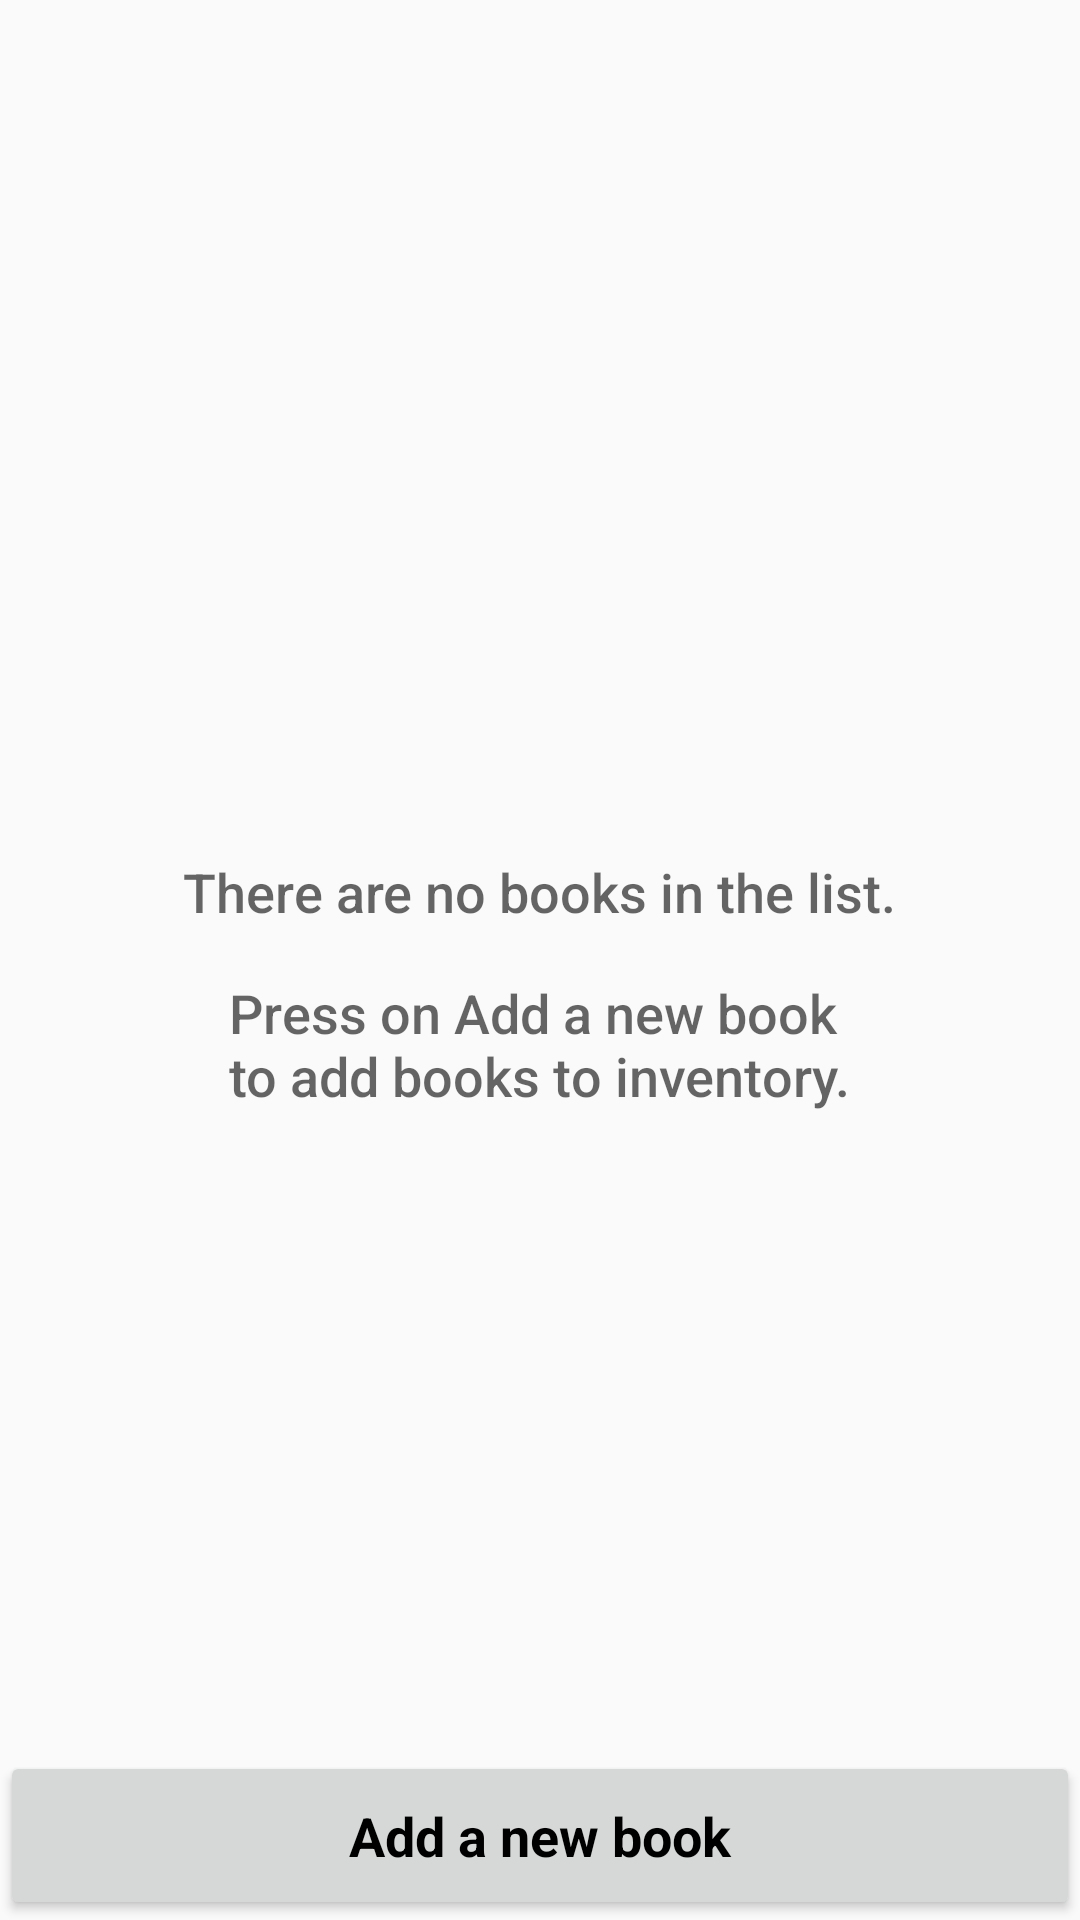

Here is an Android app screen rendered from its layout file. Give the layout XML and the strings, colors and styles it references.
<!-- AndroidManifest.xml: application theme AppTheme -->
<!-- res/layout/activity_main.xml -->
<?xml version="1.0" encoding="utf-8"?>
<RelativeLayout xmlns:android="http://schemas.android.com/apk/res/android"
    xmlns:tools="http://schemas.android.com/tools"
    android:layout_width="match_parent"
    android:layout_height="match_parent"
    tools:context=".MainActivity">

    <ListView
        android:id="@+id/list"
        android:layout_width="match_parent"
        android:layout_height="wrap_content"
        android:layout_weight="1"
        android:orientation="vertical" />

    <Button
        android:id="@+id/add_book"
        style="@style/activityTextStyle"
        android:text="@string/add_book" />

    
    <RelativeLayout
        android:id="@+id/empty_view"
        android:layout_width="wrap_content"
        android:layout_height="wrap_content"
        android:layout_centerInParent="true">

        <TextView
            android:id="@+id/empty_title_text"
            style="@style/emptyActivityText"
            android:padding="16dp"
            android:text="@string/empty_view_title_text" />

        <TextView
            android:id="@+id/empty_subtitle_text"
            style="@style/emptyActivityText"
            android:layout_below="@id/empty_title_text"
            android:text="@string/empty_view_subtitle_text" />
    </RelativeLayout>

</RelativeLayout>
<!-- resources referenced by this layout -->
<resources>
  <string name="add_book">Add a new book</string>
  <string name="empty_view_subtitle_text">Press on "Add a new book"\nto add books to inventory.</string>
  <string name="empty_view_title_text">There are no books in the list.</string>
  <style name="activityTextStyle">
          <item name="android:layout_width">match_parent</item>
          <item name="android:layout_height">wrap_content</item>
          <item name="android:padding">16dp</item>
          <item name="android:textColor">@color/textColorPrimary</item>
          <item name="android:layout_alignParentBottom">true</item>
          <item name="android:textStyle">bold</item>
          <item name="android:inputType">textCapWords</item>
          <item name="android:textAppearance">?android:textAppearanceMedium</item>
      </style>
  <style name="emptyActivityText">
          <item name="android:layout_width">wrap_content</item>
          <item name="android:layout_height">wrap_content</item>
          <item name="android:layout_centerHorizontal">true</item>
          <item name="android:fontFamily">sans-serif-medium</item>
          <item name="android:textAppearance">?android:textAppearanceMedium</item>
      </style>
  <style name="AppTheme" parent="Theme.AppCompat.Light.DarkActionBar">
          
          <item name="colorPrimary">@color/colorPrimary</item>
          <item name="colorPrimaryDark">@color/colorPrimaryDark</item>
          <item name="colorAccent">@color/colorAccent</item>
      </style>
  <color name="textColorPrimary">#000000</color>
  <color name="colorPrimary">#1976D2</color>
  <color name="colorPrimaryDark">#0D47A1</color>
  <color name="colorAccent">#607D8B</color>
</resources>
